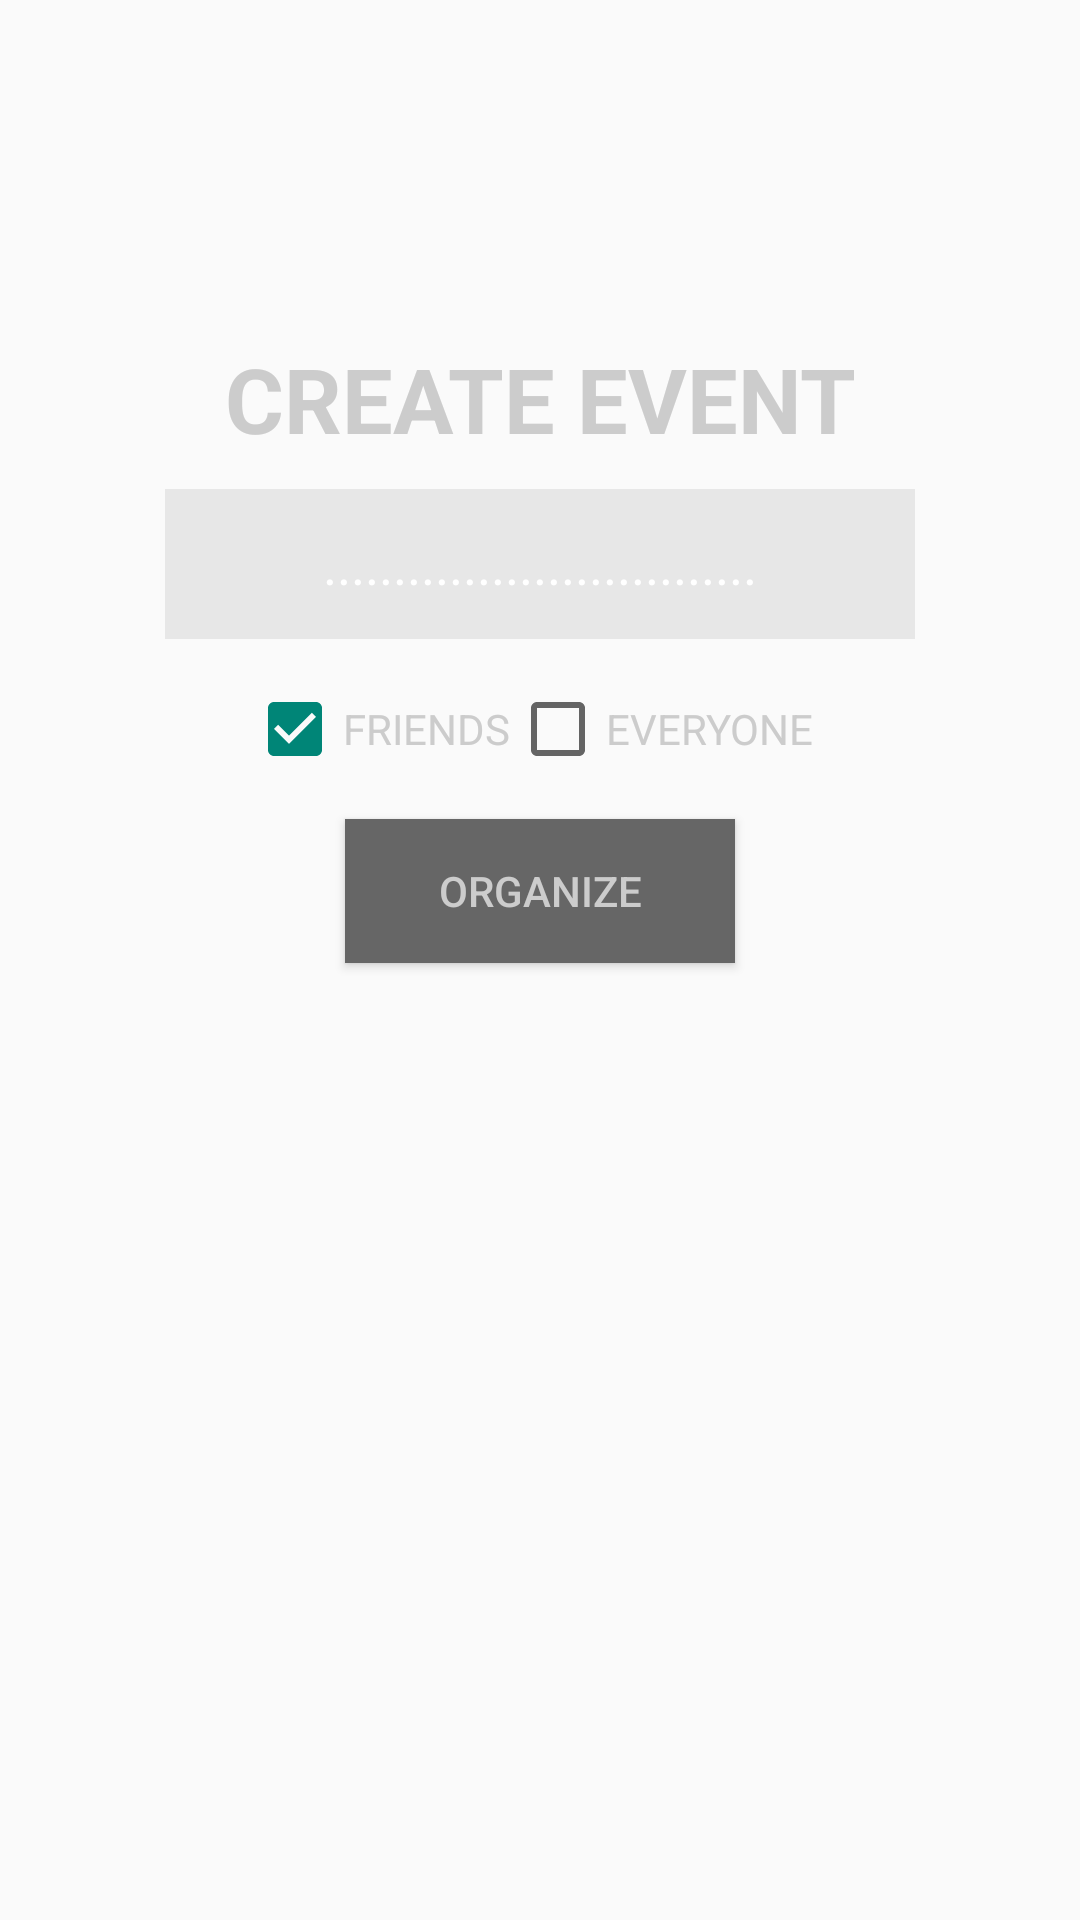

Reconstruct the res/layout file that produces this screen, plus the resources it refers to.
<!-- AndroidManifest.xml: application theme AppTheme -->
<!-- res/layout/layout_createmain.xml -->
<?xml version="1.0" encoding="utf-8"?>
<LinearLayout xmlns:android="http://schemas.android.com/apk/res/android"
    android:orientation="vertical"
    android:layout_width="match_parent"
    android:layout_height="match_parent"
    android:weightSum="1">

    <LinearLayout
        android:orientation="vertical"
        android:layout_width="match_parent"
        android:layout_height="match_parent">

        <TextView
            android:layout_width="match_parent"
            android:layout_height="60dp"
            android:layout_marginTop="50pt"
            android:gravity="center"
            android:text="Create Event"
            android:id="@+id/doYouFancyMainText"
            android:clickable="false"
            android:textSize="30dp"
            android:textAlignment="center"
            android:textColor="#CCCCCC"
            android:textStyle="bold"
            android:textAllCaps="true"/>

        <EditText
            android:layout_width="250dp"
            android:layout_height="50dp"
            android:layout_gravity="center"
            android:id="@+id/doYouFancyTextBox"
            android:textColor="#ffffff"
            android:autoText="false"
            android:clickable="false"
            android:background="#60c8c8c8"
            android:editable="true"
            android:text="..............................."
            android:gravity="center"/>

        <LinearLayout
            android:orientation="horizontal"
            android:layout_width="match_parent"
            android:layout_height="60dp"
            android:layout_gravity="center"
            android:paddingLeft="40pt"
            android:textAlignment="center">

            <CheckBox
                android:layout_width="wrap_content"
                android:layout_height="wrap_content"
                android:text="Friends"
                android:id="@+id/friendsCheckBoxDoYou"
                android:checked="true"
                android:textColor="#CCCCCC"
                android:layout_gravity="center_vertical"
                android:textAllCaps="true"/>

            <CheckBox
                android:layout_width="wrap_content"
                android:layout_height="wrap_content"
                android:text="Everyone"
                android:id="@+id/everyoneCheckBoxDoYou"
                android:textColor="#CCCCCC"
                android:layout_gravity="center_vertical"
                android:checked="false"
                android:textAllCaps="true"/>

        </LinearLayout>

        <Button
        android:layout_width="130dp"
        android:textAllCaps="true"
        android:background="#666666"
        android:layout_height="wrap_content"
        android:text="Organize"
        android:id="@+id/organizeButtonDoYo"
        android:layout_gravity="center_horizontal"
        android:textColor="#CCCCCC"/>
    </LinearLayout>

</LinearLayout>
<!-- resources referenced by this layout -->
<resources>
  <style name="AppTheme" parent="Theme.AppCompat.Light.DarkActionBar">
          
      </style>
</resources>
